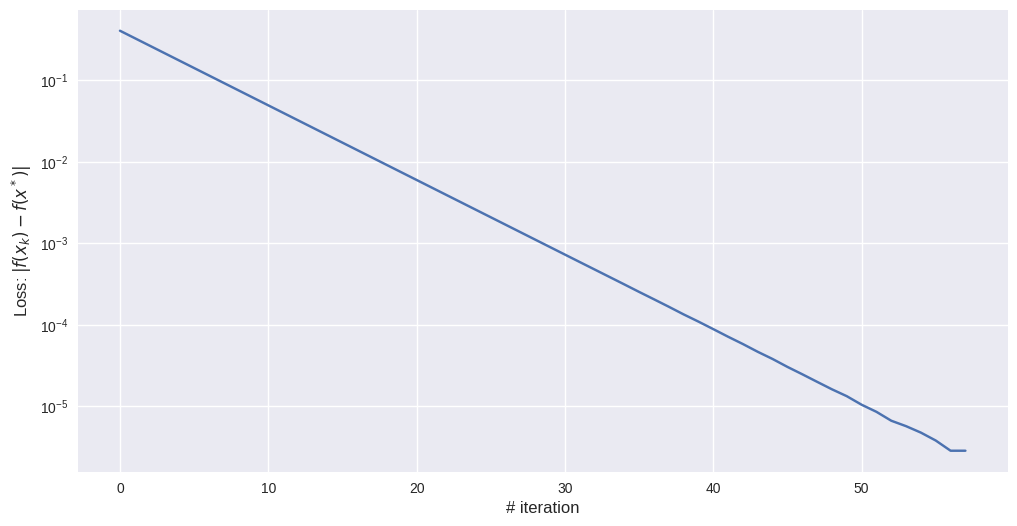

Reproduce this figure in Python.
import numpy as np
import matplotlib.pyplot as plt

Q = np.array([[1, 0], [0, 10]], dtype="float32")
func = lambda x: 0.5 * np.dot(x.T, np.dot(Q, x)).squeeze() + 10
gradient = lambda x: np.dot(Q, x)


x_0 = np.array([0, 0]).reshape([-1, 1])


def gradient_descent_constant_step(start_point, func, gradient, epsilon=0.01):
    assert isinstance(start_point, np.ndarray)
    global Q, x_0
    x_k_1, iter_num, loss = start_point, 0, []
    xs = [x_k_1]

    while True:
        g_k = gradient(x_k_1).reshape([-1, 1])
        if np.sqrt(np.sum(g_k ** 2)) < epsilon:
            break
        alpha = 1/10
        x_k_2 = x_k_1 - alpha * g_k
        iter_num += 1
        xs.append(x_k_2)
        loss.append(float(np.fabs(func(x_k_2) - func(x_0))))
        if np.fabs(func(x_k_2) - func(x_k_1)) < epsilon:
            break
        x_k_1 = x_k_2
    return xs, iter_num, loss


x0 = np.array([1,1], dtype="float32").reshape([-1, 1])
xs, iter_num, loss = gradient_descent_constant_step(start_point=x0, func=func, gradient=gradient, epsilon=1e-10)
print(xs[-1])
print(iter_num)
plt.style.use("seaborn-v0_8")
plt.figure(figsize=[12, 6])
plt.plot(loss)
plt.xlabel("# iteration", fontsize=12)
plt.ylabel("Loss: $|f(x_k) - f(x^*)|$", fontsize=12)
plt.yscale("log")
plt.show()